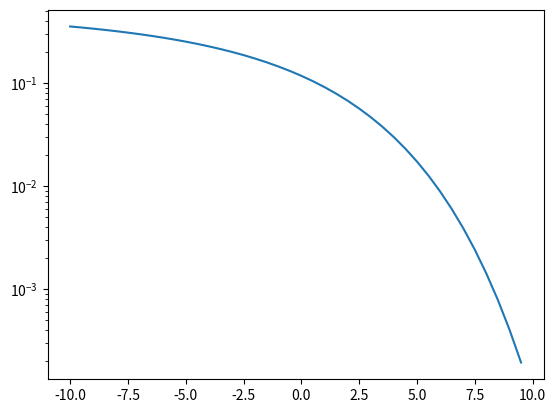

The matplotlib source for this figure:
from scipy import special
import matplotlib.pyplot as plt
import numpy as np

vtEbN0_dB = np.arange(-10,10,0.5)
vtEbN0 = 10**(vtEbN0_dB/10)
vtPe = (1/2)*special.erfc(np.sqrt(vtEbN0/np.sqrt(2)))   
plt.semilogy(vtEbN0_dB,vtPe)
plt.show()
